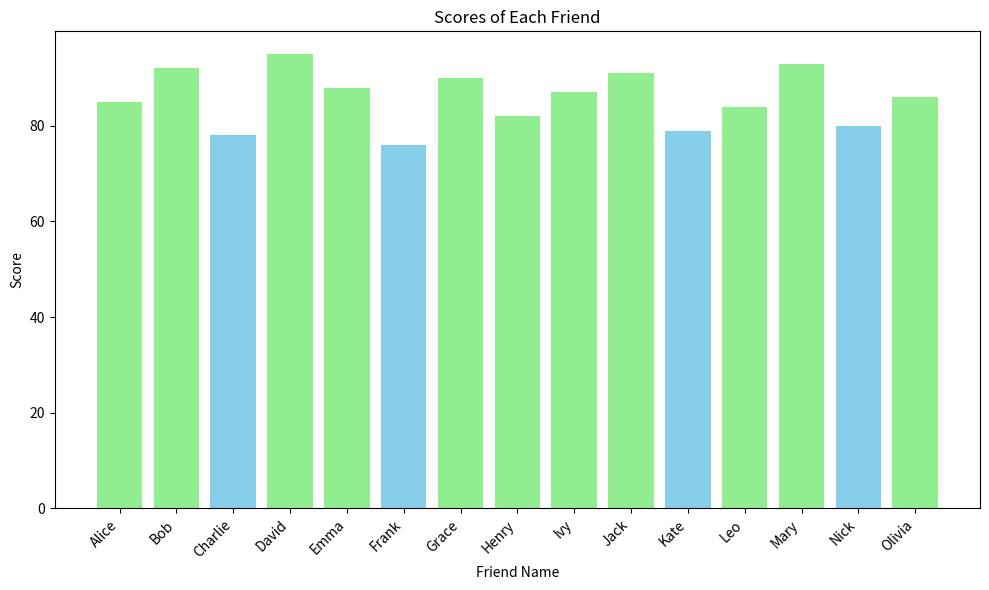

Here is the Python script that generated this plot:
import matplotlib.pyplot as plt
import numpy as np

friends = ["Alice", "Bob", "Charlie", "David", "Emma", 
           "Frank", "Grace", "Henry", "Ivy", "Jack",
           "Kate", "Leo", "Mary", "Nick", "Olivia"]
scores = [85, 92, 78, 95, 88, 76, 90, 82, 87, 91, 
          79, 84, 93, 80, 86]

plt.figure(figsize=(10, 6))
colors = ['skyblue'] * len(scores) # เริ่มต้นด้วยสีฟ้าอ่อนทั้งหมด
for i, score in enumerate(scores):
    if score < 60:
        colors[i] = 'orange'
    elif score > 80:
        colors[i] = 'lightgreen' # ใช้ lightgreen เพื่อให้แตกต่างจากสีส้มและฟ้าอ่อน
plt.bar(friends, scores, color=colors)
plt.xlabel("Friend Name")
plt.ylabel("Score")
plt.title("Scores of Each Friend")
plt.xticks(rotation=45, ha='right')
plt.tight_layout()
plt.show()